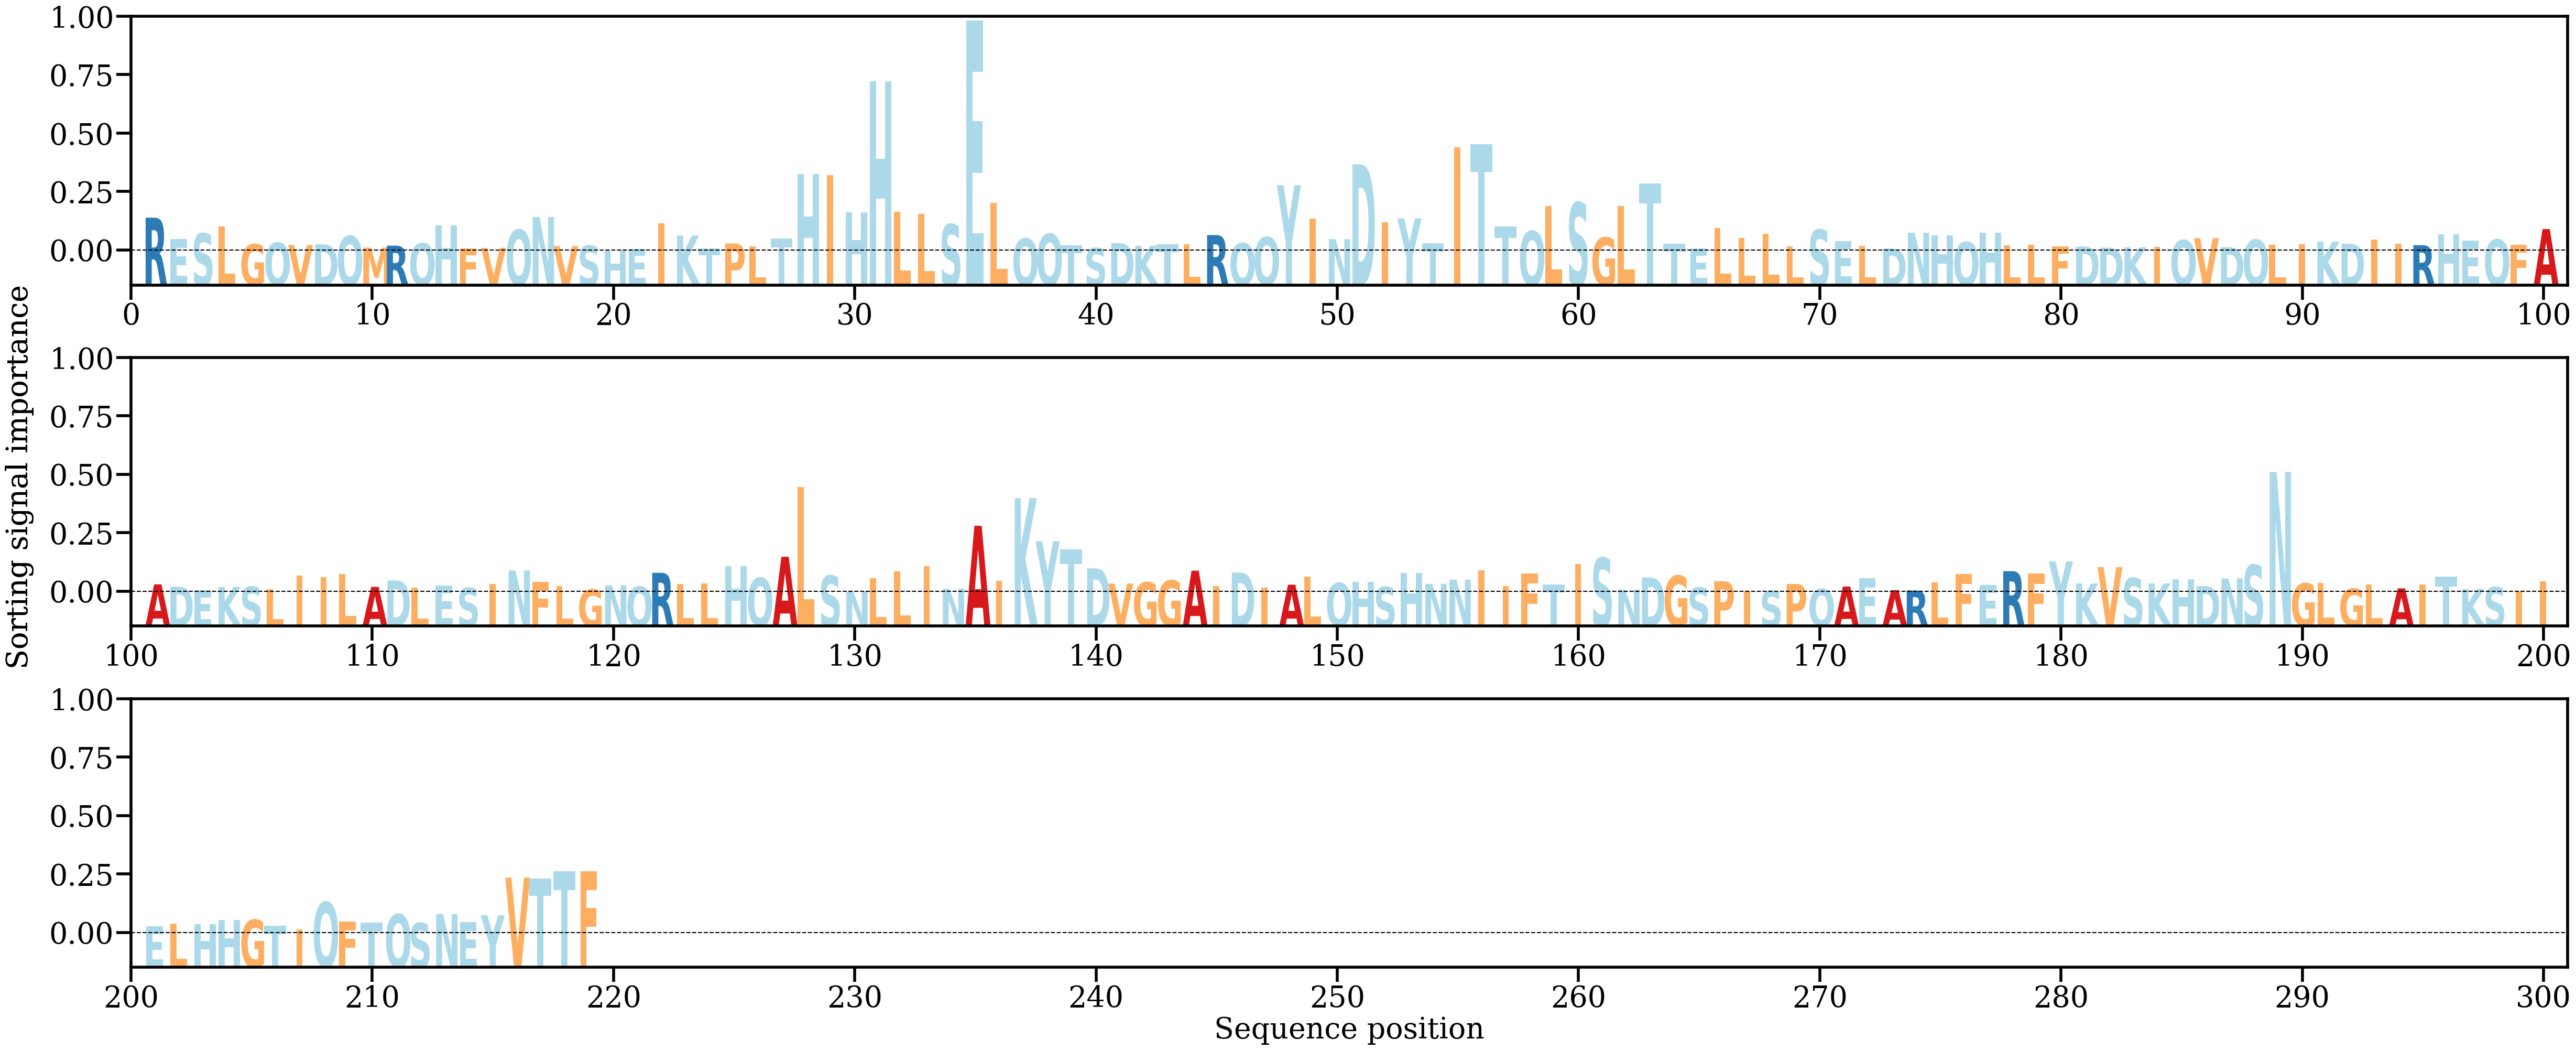

Data behind this chart, as committed beside it:
AA, Alpha
R, [0.00781581]
E, [0.00281738]
S, [0.0041319]
L, [0.00571508]
G, [0.00160345]
Q, [0.00195894]
V, [0.00141708]
D, [0.00160568]
Q, [0.0035503]
M, [0.00082967]
R, [0.00127722]
Q, [0.00180535]
H, [0.00599312]
F, [0.00067703]
V, [0.000766]
Q, [0.00499805]
N, [0.0079794]
V, [0.0011594]
S, [0.0012737]
H, [0.00016458]
E, [0.00052483]
I, [0.00650898]
K, [0.00363928]
T, [0.00063704]
P, [0.00178605]
L, [0.00110543]
T, [0.002976]
H, [0.01800647]
I, [0.0177836]
H, [0.00909264]
H, [0.03973914]
L, [0.00917047]
L, [0.00875615]
S, [0.00627659]
E, [0.05390905]
L, [0.01131085]
Q, [0.00293879]
Q, [0.00404712]
T, [0.00134164]
S, [0.00072359]
D, [0.00186447]
K, [0.0012519]
T, [0.0015486]
L, [0.00161226]
R, [0.00375276]
Q, [0.00185522]
Q, [0.00328029]
Y, [0.0154049]
I, [0.00760895]
N, [0.00278908]
D, [0.0203035]
I, [0.00678046]
Y, [0.00765162]
T, [0.00181131]
I, [0.02420799]
T, [0.02497189]
T, [0.00572663]
Q, [0.00470064]
L, [0.01054749]
S, [0.01135066]
... 159 more rows
